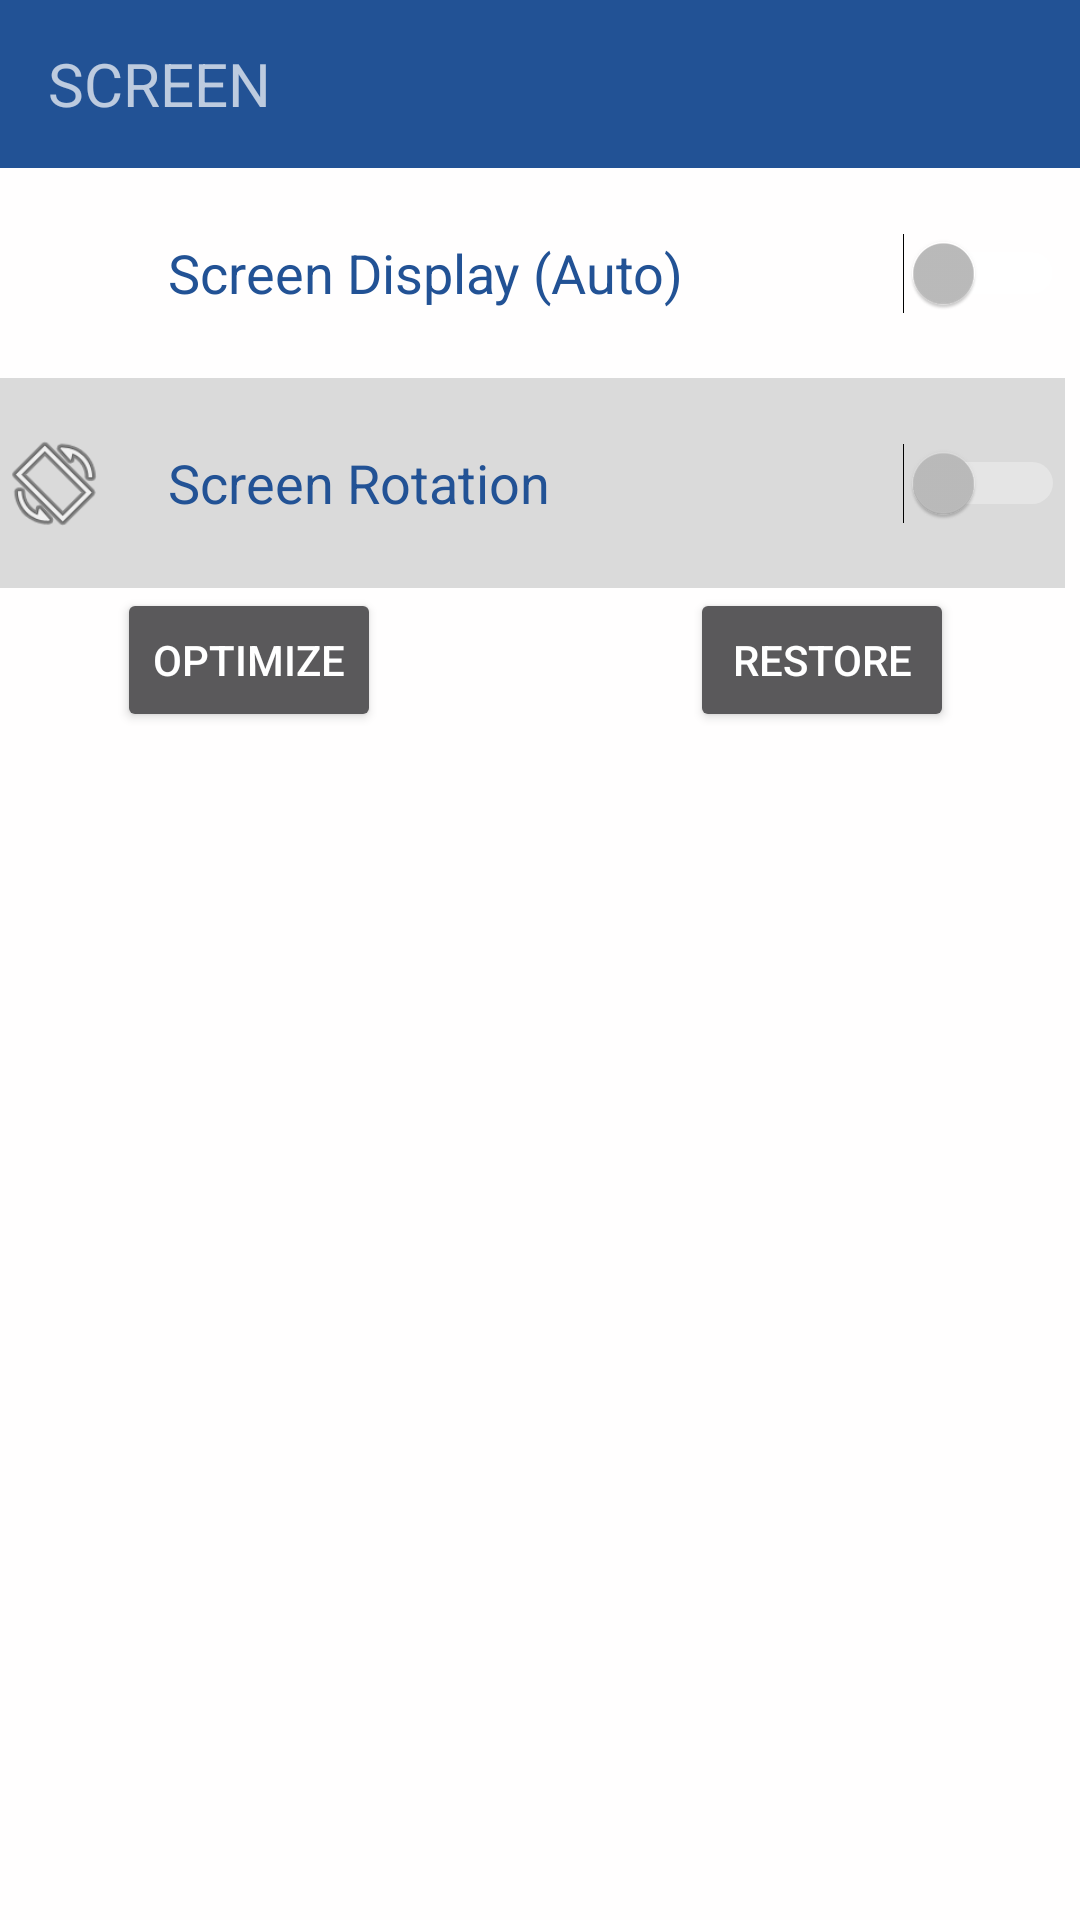

Reconstruct the res/layout file that produces this screen, plus the resources it refers to.
<!-- AndroidManifest.xml: application theme Theme.AppCompat.NoActionBar -->
<!-- res/layout/screen_activity.xml -->
<?xml version="1.0" encoding="utf-8"?>
<LinearLayout xmlns:android="http://schemas.android.com/apk/res/android"
    android:layout_width="match_parent"
    android:layout_height="match_parent"
    android:orientation="vertical"
    android:weightSum="1"
    android:background="#fffefe">
    <android.support.v7.widget.Toolbar xmlns:android="http://schemas.android.com/apk/res/android"
        xmlns:local="http://schemas.android.com/apk/res-auto"
        android:id="@+id/toolbar"
        android:layout_width="match_parent"
        android:layout_height="?android:attr/actionBarSize"
        android:background="#225295">
        <TextView
            android:layout_width="wrap_content"
            android:layout_height="wrap_content"
            android:text="SCREEN"
            android:textSize="20sp" />
    </android.support.v7.widget.Toolbar>

    <RelativeLayout
        android:layout_height="70dp"
        android:layout_width="fill_parent"
        android:layout_marginEnd="5dp"
        android:layout_marginLeft="5dp"
        android:layout_marginRight="5dp">

        <ImageView
            android:layout_width="36dp"
            android:layout_height="36dp"
            android:id="@+id/screen_br"
            android:layout_marginTop="17dp"
            android:src="@drawable/ic_settings_brightness_black_36dp"
            android:layout_marginRight="20dp"/>

        <TextView
            android:layout_width="wrap_content"
            android:layout_height="match_parent"
            android:gravity="center_vertical"
            android:text="Screen Display (Auto)"
            android:textColor="#225295"
            android:textSize="18sp"
            android:layout_toRightOf="@id/screen_br"
            />

        <Switch
            android:id="@+id/screen_display"
            android:layout_width="wrap_content"
            android:layout_height="match_parent"
            android:layout_alignParentRight="true"
            android:gravity="center_vertical"
            android:checked="false" />
    </RelativeLayout>

    <RelativeLayout
        android:layout_height="70dp"
        android:layout_width="fill_parent"
        android:layout_marginEnd="5dp"
        android:layout_marginLeft="5dp"
        android:layout_marginRight="5dp"
        android:background="#dadada"
        android:id="@+id/vi">

        <ImageView
            android:layout_width="36dp"
            android:layout_height="36dp"
            android:id="@+id/rotation_img"
            android:layout_marginTop="17dp"
            android:src="@android:drawable/ic_menu_always_landscape_portrait"
            android:layout_marginRight="20dp"/>

        <TextView
            android:layout_width="wrap_content"
            android:layout_height="match_parent"
            android:gravity="center_vertical"
            android:text="Screen Rotation"
            android:textColor="#225295"
            android:textSize="18sp"
            android:layout_toRightOf="@id/rotation_img"
            android:id="@+id/wifitext" />


        <Switch
            android:id="@+id/screen_rotation"
            android:layout_width="wrap_content"
            android:layout_height="match_parent"
            android:layout_alignParentRight="true"
            android:gravity="center_vertical"
            android:checked="false"
            android:clickable="true" />

    </RelativeLayout>

    <RelativeLayout
        android:layout_width="match_parent"
        android:layout_height="53dp"
        >

        <Button
            android:layout_width="wrap_content"
            android:layout_height="wrap_content"
            android:text="Optimize"
            android:id="@+id/button"
            android:layout_alignParentTop="true"
            android:layout_alignParentLeft="true"
            android:layout_alignParentStart="true"
            android:layout_marginLeft="39dp"
            android:layout_marginStart="39dp"/>

        <Button
            android:layout_width="wrap_content"
            android:layout_height="wrap_content"
            android:text="RESTORE"
            android:id="@+id/button2"
            android:layout_alignParentTop="true"
            android:layout_alignParentRight="true"
            android:layout_alignParentEnd="true"
            android:layout_marginRight="42dp"
            android:layout_marginEnd="42dp"/>
    </RelativeLayout>
</LinearLayout>
<!-- resources referenced by this layout -->
<resources>

</resources>
